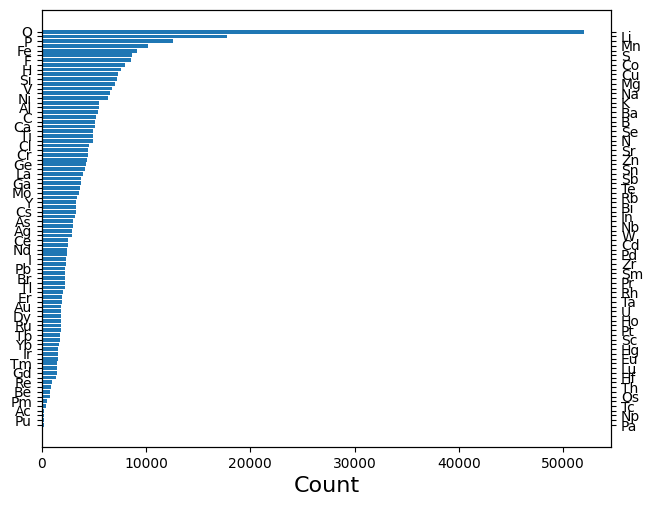

The script that saved this image:
import matplotlib.pyplot as plt
import numpy as np

ele_cnt_pair_lst = [('O', 52025), ('Li', 17724), ('P', 12583), ('Mn', 10231), ('Fe', 9123), ('S', 8614), ('F', 8580), ('Co', 8002), ('H', 7585), ('Cu', 7281), ('Si', 7201), ('Mg', 6996), ('V', 6697), ('Na', 6544), ('Ni', 6351), ('K', 5527), ('Al', 5523), ('Ba', 5351), ('C', 5159), ('B', 5083), ('Ca', 5070), ('Se', 4942), ('Ti', 4918), ('N', 4882), ('Cl', 4525), ('Sr', 4447), ('Cr', 4444), ('Zn', 4322), ('Ge', 4249), ('Sn', 4117), ('La', 3987), ('Sb', 3804), ('Ga', 3788), ('Te', 3668), ('Mo', 3586), ('Rb', 3342), ('Y', 3294), ('Bi', 3287), ('Cs', 3242), ('In', 3208), ('As', 3024), ('Nb', 3008), ('Ag', 2938), ('W', 2876), ('Ce', 2513), ('Cd', 2512), ('Nd', 2470), ('Pd', 2386), ('I', 2369), ('Zr', 2325), ('Pb', 2257), ('Sm', 2216), ('Br', 2212), ('Pr', 2209), ('Tl', 2188), ('Rh', 1995), ('Er', 1929), ('Ta', 1927), ('Au', 1891), ('U', 1890), ('Dy', 1886), ('Ho', 1872), ('Ru', 1835), ('Pt', 1817), ('Tb', 1741), ('Sc', 1710), ('Yb', 1625), ('Hg', 1605), ('Ir', 1556), ('Eu', 1541), ('Tm', 1503), ('Lu', 1446), ('Gd', 1426), ('Hf', 1354), ('Re', 938), ('Th', 874), ('Be', 790), ('Os', 778), ('Pm', 459), ('Tc', 373), ('Ac', 256), ('Np', 251), ('Pu', 248), ('Pa', 219)]

# Fixing random state for reproducibility
np.random.seed(19680801)

font_axis = {'family' : 'Times New Roman',
'weight' : 'normal',
'size'   : 16,
}

plt.rcdefaults()
fig, ax = plt.subplots()
ax1 = ax.twinx()

# Example data
eles = []
eles_0 = []
eles_1 = []
cnts = []

for pr in ele_cnt_pair_lst:
    eles.append(pr[0])
    cnts.append(pr[1])

for i in range(len(eles)):
    if i%2 == 0:
        eles_0.append(eles[i])
        eles_1.append(' ')
    else:
        eles_1.append(eles[i])
        eles_0.append(' ')

y_pos = np.arange(len(eles))

ax.barh(y_pos, cnts, align='center')

ax.set_yticks(y_pos)
ax1.set_yticks(y_pos)
ax.set_yticklabels(eles_0)
ax1.set_yticklabels(eles_1)
ax.invert_yaxis()  # labels read top-to-bottom
ax1.invert_yaxis()  # labels read top-to-bottom

ax1.set_ylim(ax.get_ylim())

ax.set_xlabel('Count', font_axis)
# ax.set_title('How fast do you want to go today?')

plt.subplots_adjust(bottom=0.08, right=0.95, left=0.06, top=0.99)
plt.show()


